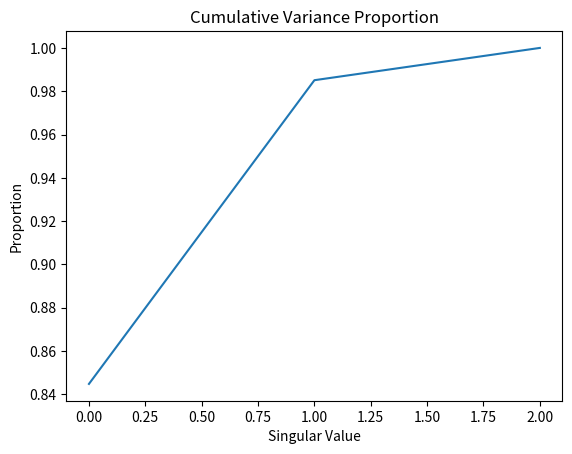

The matplotlib source for this figure:
# pca.py

import matplotlib.pyplot as plt
import numpy as np

class pca:
    def __init__(self):
        pass

    def fit(self,X):
        # compute compact SVD of X - Xmean
        self.dimension,self.nsample = X.shape
        print("Number of dimensions: {}  data points: {}".format(self.dimension,self.nsample))
        self.Xmean = np.mean(X,axis=1,keepdims=True)
        self.U,self.Sigma,self.Vt = np.linalg.svd(X-self.Xmean,full_matrices=False)
        cumulative_variance = np.cumsum(np.square(self.Sigma))/self.nsample
        self.cumulative_variance_proportion = cumulative_variance/cumulative_variance[-1]
    
    def get_dimension(self,variance_capture):
        # variance capture (float): proportion of variance to be captured 0<variance_capture<=1
        # return: minimum number of dimensions to capture at least variance_capture proportion of variance
        cumulative_variance_capture = np.where(self.cumulative_variance_proportion < variance_capture)[0]
        return np.size(cumulative_variance_capture)+1

    def data_reduced_dimension(self,**kwargs):
        # *kwargs input one of 
        # reduced_dim (integer) reduced dimension
        # variance_capture (float) is amount of variance to be captured 0<variance_capture<=1
        # return reduced dimension version of X-Xmean in u(0),...,u(K-1) coordinate system
        K = self.dimension
        if "reduced_dim" in kwargs:
            K = kwargs["reduced_dim"]
        elif "variance_capture" in kwargs:
            K = self.get_dimension(kwargs["variance_capture"])
        print("Reduced dimension: {} - variance capture proportion: {}".format(K,self.cumulative_variance_proportion[K-1]))
        return np.matmul(np.diag(self.Sigma[0:K]),self.Vt[0:K,:])

    def data_reconstructed(self,**kwargs):
        # *kwargs input one of 
        # reduced_dim (integer) reduced dimension
        # variance_capture (float) is amount of variance to be captured 0<variance_capture<=1
        # return reconstucted dataset in original coordinate system using reduced number of dimensions
        K = self.dimension
        if "reduced_dim" in kwargs:
            K = kwargs["reduced_dim"]
        elif "variance_capture" in kwargs:
            K = self.get_dimension(kwargs["variance_capture"])
        print("Reduced dimension: {} - variance capture proportion: {}".format(K,self.cumulative_variance_proportion[K-1]))
        return np.matmul(self.U[:,0:K],np.matmul(np.diag(self.Sigma[0:K]),self.Vt[0:K,:]))+self.Xmean
    
    def plot_cumulative_variance_proportion(self):
        # plot cumulative_variance_proportion
        plt.figure()
        plt.plot(self.cumulative_variance_proportion)
        plt.title("Cumulative Variance Proportion")
        plt.xlabel("Singular Value")
        plt.ylabel("Proportion")

if __name__ == "__main__":
    #(1) dataset
    X = np.array([[4,-7,-3,4],[8,5,6,5],[9,1,-1,3]])
    print("X: \n{}".format(X))
    #(2) create instance of pca class
    model = pca()
    #(3) compute compact svd
    model.fit(X)
    print("Cumulative Variance Proportion: {}".format(model.cumulative_variance_proportion))
    model.plot_cumulative_variance_proportion()
    #(4) compute dataset in 2 dimensions
    Ra = model.data_reduced_dimension(reduced_dim=2)
    print("R: \n{}".format(Ra))
    Xa = model.data_reconstructed(reduced_dim=2)
    print("XR Reconstructed: \n{}".format(Xa))
    print("---------------------------------------------------------------------------")
    #(4) compute dataset capturing 80% of variance
    Rb = model.data_reduced_dimension(variance_capture=0.80)
    print("R: \n{}".format(Rb))
    Xb = model.data_reconstructed(variance_capture=0.80)
    print("XR Reconstructed: \n{}".format(Xb))
    plt.show()